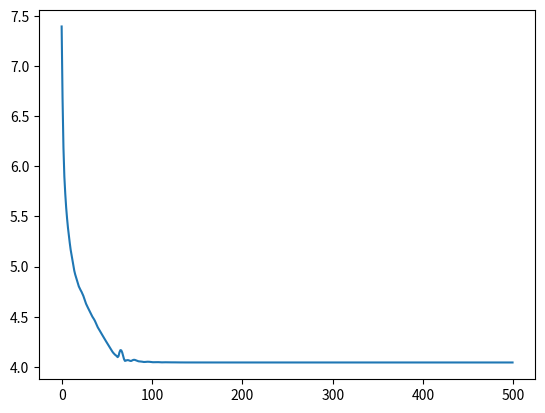
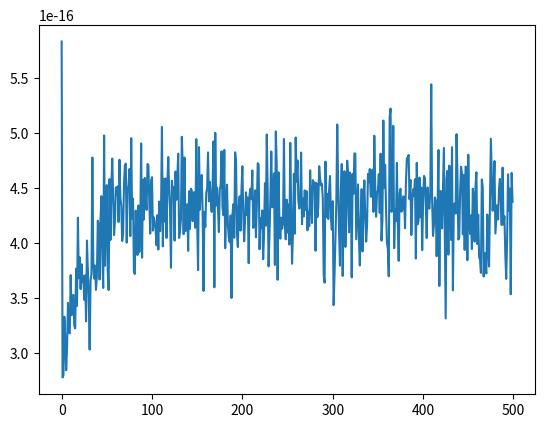
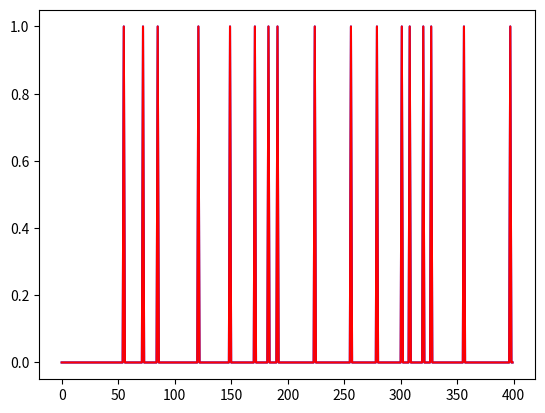

Here is the Python script that generated these plots, in order:
#!/usr/bin/env python3
# -*- coding: utf-8 -*-
"""
Created on Wed Jan 13 11:27:56 2021

[redacted]
"""

import numpy as np
import matplotlib.pyplot as plt

def prox_l1( x, tau ):
    """
    Proximal operator of l1 norm: prox_{tau ||.||_1}( x )
    
    Parameters
    ----------
    x: ndarray
        argument of prox
    tau: float
        parameter
        
    Returns
    -------
    ndarray
        the value of prox_{tau ||.||_1}( x )
    """
    thr = np.where( np.abs( x ) > 1e-15, np.abs( x ), 1e-15 )
    term = 1 - tau / thr
    return np.where( term > 0, term, 0 ) * x

def proj_set( x, y, A, At ):
    """
    Projection on the set y = Ax
    
    Parameters
    ----------
    x: ndarray
        vector of size n
    y: ndarray
        vector of observations of size m
    A: function
        observation operator; argument is ndarray of size n, output is ndarray of size m
    At: function
        operator corresponding to the pseudoinverse of A: At = A^* ( A A^* )^{-1}; for a unitary A we have At = A^*.
        
    Returns
    -------
    ndarray
        the projected value
    """
    return x + At( y - A( x ) )

def dr1( y, A, At, niter, gamma, plot_error = False ):
    """
    Implementation of the Douglas-Rachford algorithm to solve min ||x||_1 under constraint y = Ax
    
    Parameters
    ----------
    y: ndarray
        vector of observations of size m
    A: function
        observation operator; argument is ndarray of size n, output is ndarray of size m
    At: function
        operator corresponding to the pseudoinverse of A: At = A^* ( A A^* )^{-1}; for a unitary A we have At = A^*.
    niter: int
        number of iterations of DR algorithm
    gamma: float
        parameter of DR algorithm
    plot_error: bool
        if True then plot error and L1 norm of x
        
    Returns
    -------
    ndarray
        vector x an approximate solution of the minimization problem
    
    """
    
    norm_y = np.linalg.norm( y )
    y = y / norm_y
    
    #Parameters of Douglas Rachford 
    lam = 1#1.5

    z = np.zeros( ( At( y ) ).shape ) # z is of size nx1
    L1 = np.zeros( niter )
    err = np.zeros( niter )

    for i in range( niter ):
        x = proj_set( z, y, A, At )
        z = z + lam * ( prox_l1( 2 * x - z, gamma ) - x )
        
        L1[ i ] = np.sum( np.abs( x ) )
        err[ i ] = np.linalg.norm( y - A( x ) )

    if plot_error:
        plt.figure()
        plt.plot( L1 )
        plt.show()
        plt.figure()
        plt.plot( err )
        plt.show()
    
    rec = x * norm_y
    
    return rec

if __name__ == "__main__":
    
    np.random.seed( 0 )
    n = 400
    p = round( n / 4 )
    A_matr = np.random.randn( p, n ) / np.sqrt( p )
    AH = np.conj( A_matr.T )
    A = lambda x: np.dot( A_matr, x ) 
    At = lambda y: np.dot( AH, np.dot( np.linalg.inv( np.dot( A_matr, AH ) ), y ) )
    
    s = 17
    sel = np.random.permutation( n )
    x0 = np.zeros( ( n, 1 ) )
    x0[ sel[ 0 : s ] ] = 1
    
    y = np.dot( A_matr, x0 )
    
    niter = 500
    
    x_final = dr1( y, A, At, niter, 1e-2, True )
    
    fig = plt.figure()
    plt.plot( x0, 'b' )
    plt.plot( x_final, 'r' )
    plt.show()

